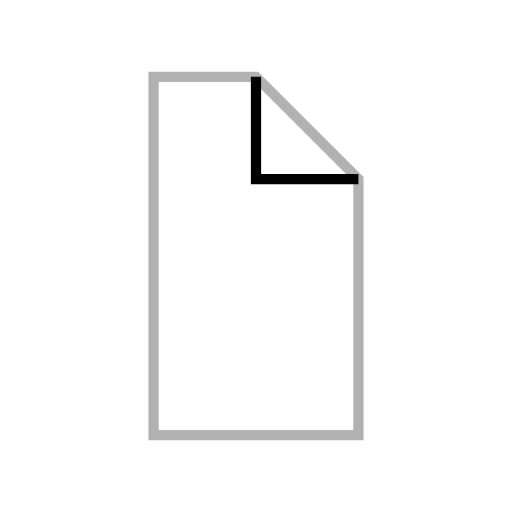
t = 0.00 s
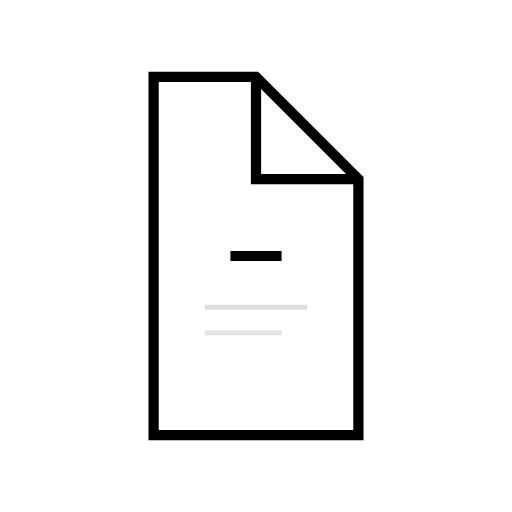
t = 0.50 s
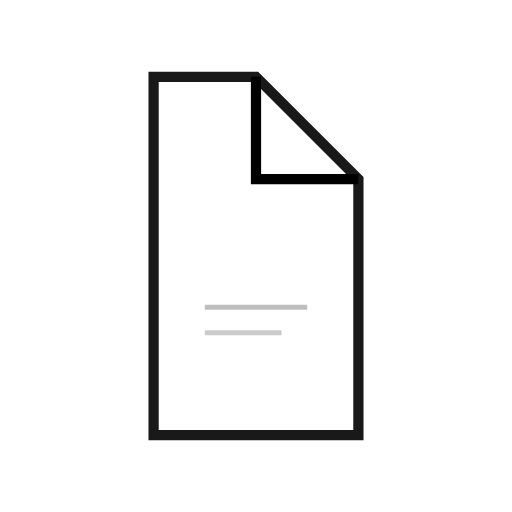
t = 1.00 s
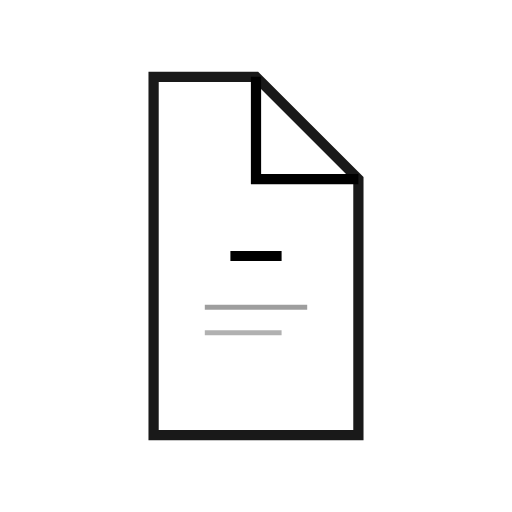
t = 1.50 s
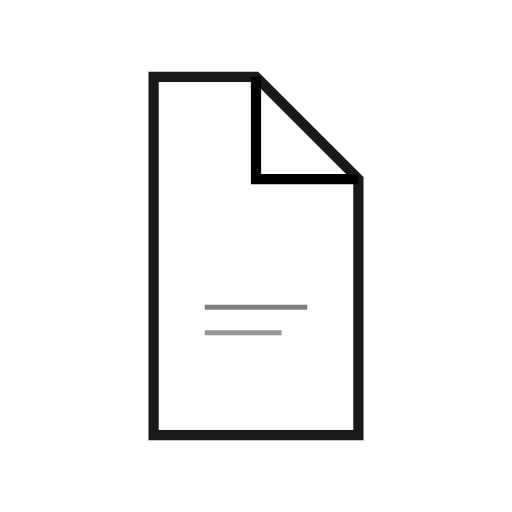
t = 2.00 s
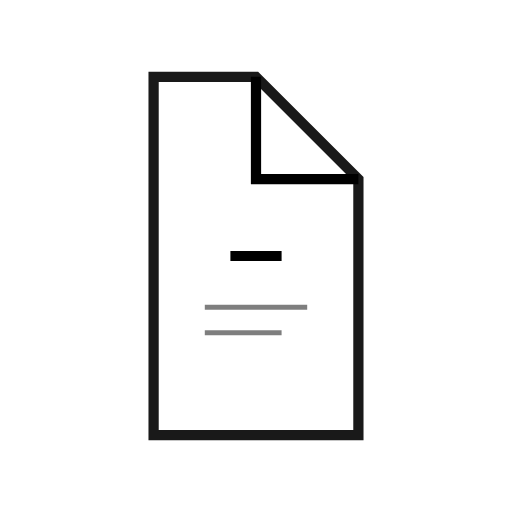
t = 2.50 s

The animated SVG that drew these frames (rendered in a browser with its animation timeline set to each time). Animation: 5 SMIL elements (animate=5); one cycle of 2.50 s, repeats indefinitely.

<svg 
  viewBox="0 0 100 100" 
  xmlns="http://www.w3.org/2000/svg"
>
  <path
    d="M30 15 L30 85 L70 85 L70 35 L50 15 Z"
    fill="none" stroke="currentColor" stroke-width="2"
    opacity="0.3"
  >
    <animate
      attributeName="opacity"
      values="0.3;1;0.9"
      dur="1s"
      fill="freeze"
    />
  </path>
  <path
    d="M50 15 L50 35 L70 35"
    fill="none" stroke="currentColor" stroke-width="2"
  />
  
  <!-- Animated line that grows -->
  <line
    x1="50" y1="50" x2="50" y2="50"
    stroke="currentColor" stroke-width="2"
  >
    <animate
      attributeName="x1"
      values="50;40"
      dur="1s"
      repeatCount="indefinite"
      calcMode="spline"
      keySplines="0.5 0 0.5 1"
    />
    <animate
      attributeName="x2"
      values="50;60"
      dur="1s"
      repeatCount="indefinite"
      calcMode="spline"
      keySplines="0.5 0 0.5 1"
    />
  </line>
  
  <!-- Additional content lines -->
  <line x1="40" y1="60" x2="60" y2="60" stroke="currentColor" stroke-width="1" opacity="0.5">
    <animate attributeName="opacity" values="0;0.5" dur="2s" fill="freeze"/>
  </line>
  <line x1="40" y1="65" x2="55" y2="65" stroke="currentColor" stroke-width="1" opacity="0.5">
    <animate attributeName="opacity" values="0;0.5" dur="2.5s" fill="freeze"/>
  </line>
</svg>